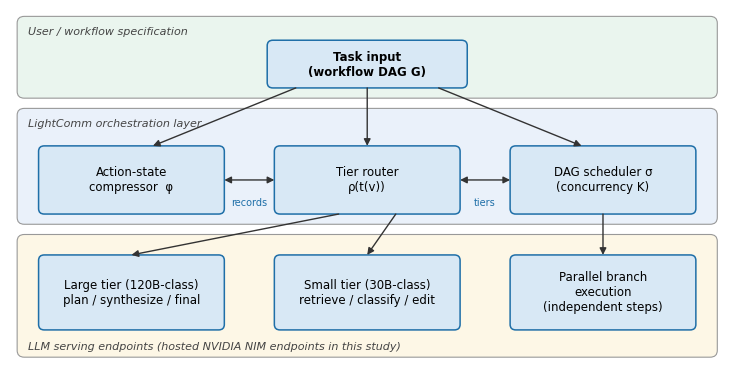

Write the Python code that produced this figure.
import matplotlib; matplotlib.use("Agg")
import matplotlib.pyplot as plt
from matplotlib.patches import FancyBboxPatch
plt.rcParams["font.family"]="DejaVu Sans"
fig,ax=plt.subplots(figsize=(7.2,3.6));ax.set_xlim(0,100);ax.set_ylim(0,52);ax.axis("off")
def band(y,h,c,label):
    ax.add_patch(FancyBboxPatch((1,y),98,h,boxstyle="round,pad=0,rounding_size=1",fc=c,ec="#999",lw=0.8))
    ax.text(2.5,y+h-2.2,label,fontsize=8,style="italic",color="#444",va="center")
def box(x,y,w,h,t,bold=False):
    ax.add_patch(FancyBboxPatch((x,y),w,h,boxstyle="round,pad=0,rounding_size=0.8",fc="#d8e8f5",ec="#1f6fa8",lw=1.1))
    ax.text(x+w/2,y+h/2,t,ha="center",va="center",fontsize=8.5,weight="bold" if bold else "normal")
def arr(x1,y1,x2,y2,both=False):
    ax.annotate("",xy=(x2,y2),xytext=(x1,y1),arrowprops=dict(arrowstyle="<|-|>" if both else "-|>",color="#333",lw=1,shrinkA=0,shrinkB=0))
band(39,12,"#eaf5ee","User / workflow specification");band(20.5,17,"#eaf1fa","LightComm orchestration layer");band(1,18,"#fdf7e6","")
ax.text(2.5,2.6,"LLM serving endpoints (hosted NVIDIA NIM endpoints in this study)",fontsize=8,style="italic",color="#444",va="center")
box(36,40.5,28,7,"Task input\n(workflow DAG G)",True)
box(4,22,26,10,"Action-state\ncompressor  φ");box(37,22,26,10,"Tier router\nρ(t(v))");box(70,22,26,10,"DAG scheduler σ\n(concurrency K)")
box(4,5,26,11,"Large tier (120B-class)\nplan / synthesize / final");box(37,5,26,11,"Small tier (30B-class)\nretrieve / classify / edit");box(70,5,26,11,"Parallel branch\nexecution\n(independent steps)")
arr(50,40.5,50,32);arr(40,40.5,20,32);arr(60,40.5,80,32)
arr(30,27,37,27,True);arr(63,27,70,27,True)
ax.text(33.5,23.3,"records",ha="center",fontsize=7,color="#1f6fa8")
ax.text(66.5,23.3,"tiers",ha="center",fontsize=7,color="#1f6fa8")
arr(46,22,17,16);arr(54,22,50,16);arr(83,22,83,16)
fig.tight_layout(pad=0.2);import os; os.makedirs("results/figures",exist_ok=True); fig.savefig("results/figures/fig1_architecture.pdf"); fig.savefig("results/figures/fig1_architecture.png",dpi=220)
